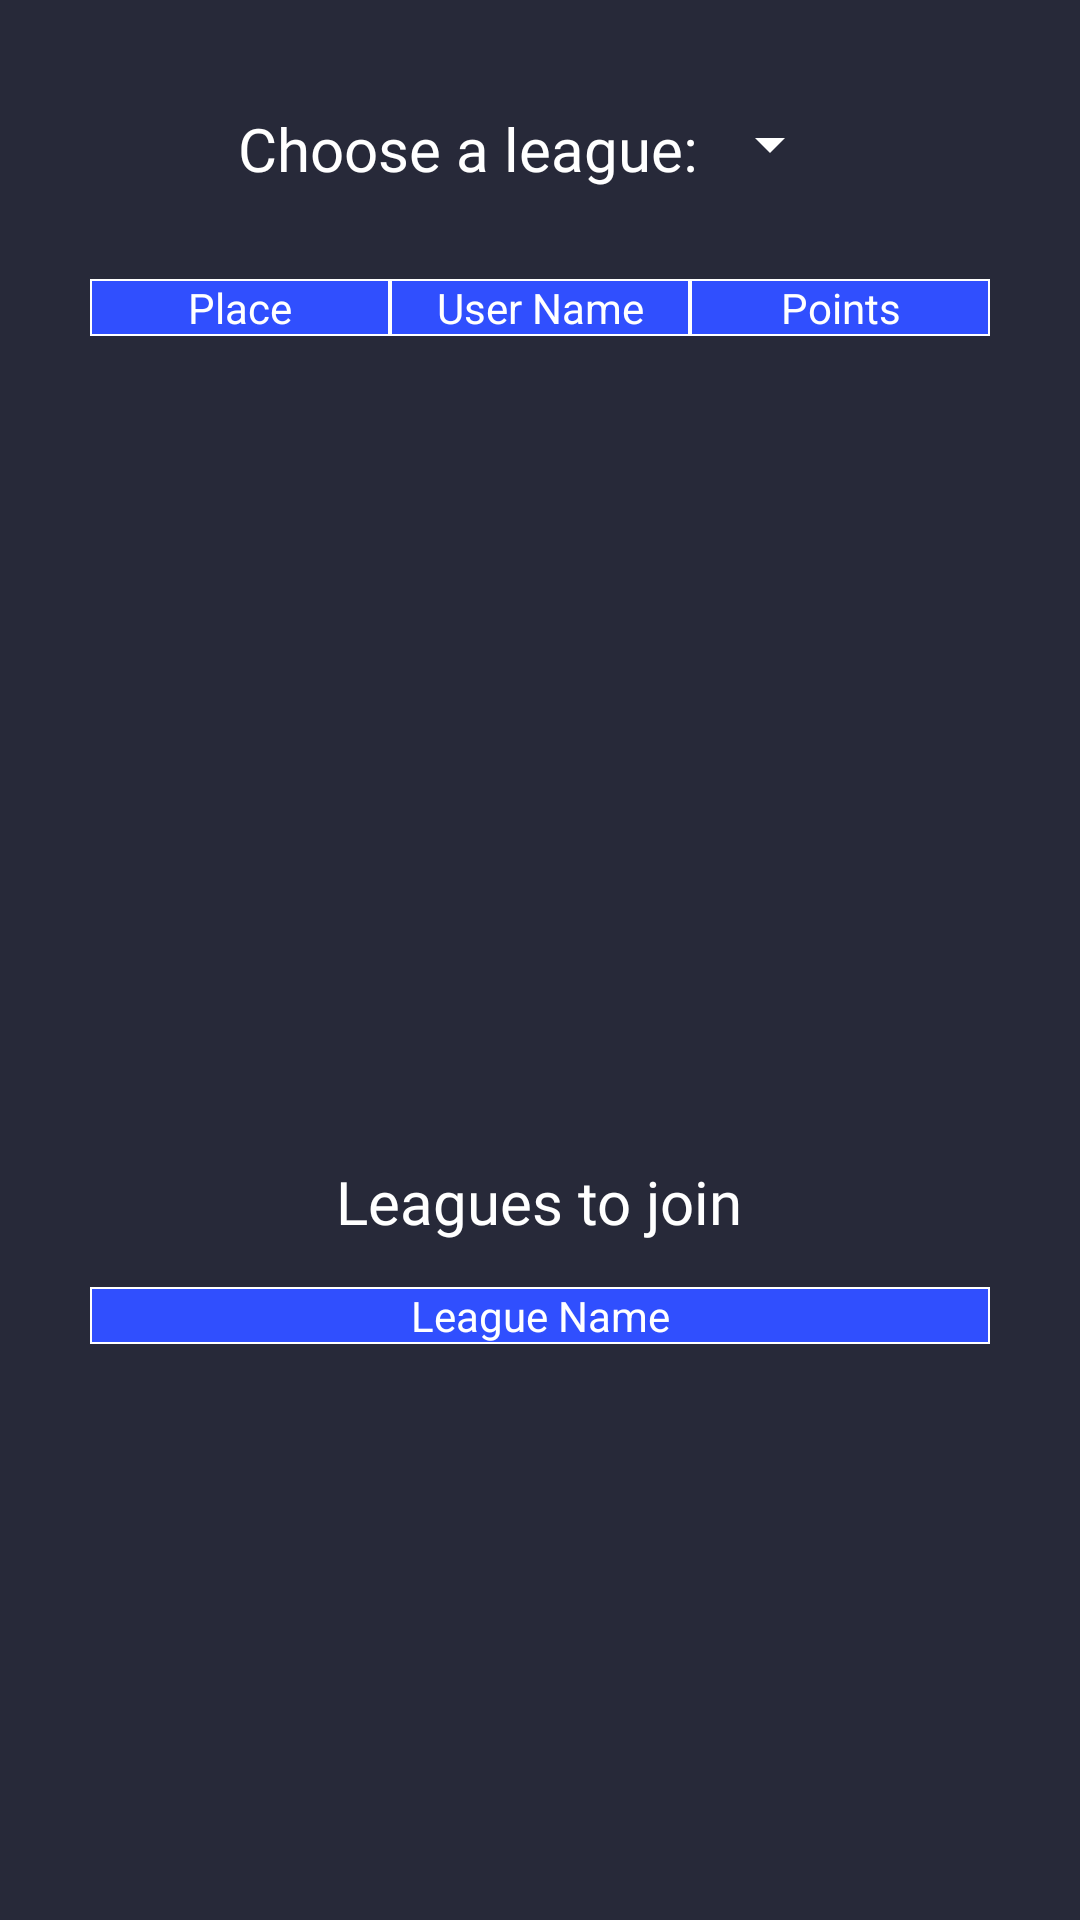

Write the Android layout XML for this screen, with the resource values it uses.
<!-- AndroidManifest.xml: application theme Theme.MaterialComponents.DayNight.NoActionBar -->
<!-- res/layout/fragment_leagues.xml -->
<?xml version="1.0" encoding="utf-8"?>
<RelativeLayout
    xmlns:android="http://schemas.android.com/apk/res/android"
    xmlns:tools="http://schemas.android.com/tools"
    android:layout_width="match_parent"
    android:layout_height="match_parent"
    android:background="@color/appBack"
    tools:context=".Fragments.LeaguesFragment">

    <LinearLayout
        android:id="@+id/upper_LL"
        android:layout_width="wrap_content"
        android:layout_height="wrap_content"
        android:layout_centerHorizontal="true"
        android:layout_marginTop="36dp">

        <TextView
            android:id="@+id/leagues_header"
            android:layout_width="wrap_content"
            android:layout_height="wrap_content"
            android:text="Choose a league:"
            android:textColor="@color/white"
            android:textSize="20sp"
            android:fontFamily="@font/lilita_one"/>

        <androidx.appcompat.widget.AppCompatSpinner
            android:id="@+id/spinner"
            android:layout_width="wrap_content"
            android:layout_height="wrap_content"
            android:backgroundTint="@color/white"
            />

    </LinearLayout>

    <LinearLayout
        android:id="@+id/table_header"
        android:layout_width="match_parent"
        android:layout_height="wrap_content"
        android:layout_below="@id/upper_LL"
        android:layout_marginTop="30dp"
        android:layout_marginHorizontal="30dp"
        android:background="@color/blue_A700">

        <TextView
            android:layout_width="0dp"
            android:layout_height="match_parent"
            android:layout_weight="1"
            android:textColor="@color/white"
            android:background="@drawable/item_border"
            android:gravity="center"
            android:text="Place"/>


        <TextView
            android:layout_width="0dp"
            android:layout_height="match_parent"
            android:layout_weight="1"
            android:background="@drawable/item_border"
            android:textColor="@color/white"
            android:gravity="center"
            android:text="User Name"/>

        <TextView
            android:layout_width="0dp"
            android:layout_height="match_parent"
            android:layout_weight="1"
            android:background="@drawable/item_border"
            android:textColor="@color/white"
            android:gravity="center"
            android:text="Points"/>

    </LinearLayout>

    <androidx.recyclerview.widget.RecyclerView
        android:id="@+id/leagues_frame"
        android:layout_width="match_parent"
        android:layout_below="@id/table_header"
        android:layout_height="250dp"
        tools:listitem="@layout/table_item"
        android:layout_marginHorizontal="30dp"
        android:layout_marginBottom="25dp"/>

    <TextView
        android:id="@+id/join_header"
        android:layout_width="wrap_content"
        android:layout_height="wrap_content"
        android:layout_below="@id/leagues_frame"
        android:layout_centerHorizontal="true"
        android:layout_marginStart="15dp"
        android:layout_marginBottom="15dp"
        android:fontFamily="@font/lilita_one"
        android:text="Leagues to join"
        android:textColor="@color/white"
        android:textSize="20sp" />

    <LinearLayout
        android:id="@+id/table_header_2"
        android:layout_width="match_parent"
        android:layout_height="wrap_content"
        android:layout_below="@id/join_header"
        android:layout_marginHorizontal="30dp"
        android:background="@color/blue_A700">

        <TextView
            android:layout_width="0dp"
            android:layout_height="match_parent"
            android:layout_weight="3"
            android:background="@drawable/item_border"
            android:textColor="@color/white"
            android:gravity="center"
            android:text="League Name"/>

    </LinearLayout>

    <androidx.recyclerview.widget.RecyclerView
        android:id="@+id/leagues_to_join"
        android:layout_width="match_parent"
        android:layout_below="@id/table_header_2"
        android:layout_height="200dp"
        tools:listitem="@layout/ranking_item"
        android:layout_marginHorizontal="30dp"/>

    <androidx.appcompat.widget.AppCompatButton
        android:id="@+id/BTN_join"
        android:layout_width="wrap_content"
        android:layout_height="wrap_content"
        android:text="Join League"
        android:fontFamily="@font/lilita_one"
        android:textAllCaps="false"
        android:textColor="@color/white"
        android:backgroundTint="@color/blue_A700"
        android:layout_below="@id/leagues_to_join"
        android:layout_marginTop="8dp"
        android:enabled="false"
        android:layout_alignParentEnd="true"
        android:layout_marginEnd="30dp"/>

</RelativeLayout>
<!-- res/layout/table_item.xml (included above) -->
<?xml version="1.0" encoding="utf-8"?>
<RelativeLayout xmlns:android="http://schemas.android.com/apk/res/android"
    android:layout_width="match_parent"
    android:layout_height="wrap_content"
    android:background="@color/navy_A700">

    <LinearLayout
        android:layout_width="match_parent"
        android:layout_height="65dp"
        android:elevation="4dp">

        <TextView
            android:id="@+id/place_section"
            android:layout_width="0dp"
            android:gravity="center"
            android:text="no."
            android:textColor="@color/white"
            android:background="@drawable/item_border"
            android:layout_height="match_parent"
            android:layout_weight="1"/>

        <TextView
            android:id="@+id/teamname_section"
            android:layout_width="0dp"
            android:layout_height="match_parent"
            android:textColor="@color/white"
            android:background="@drawable/item_border"
            android:text="name"
            android:gravity="center"
            android:layout_weight="1"/>

        <TextView
            android:id="@+id/points_section"
            android:layout_width="0dp"
            android:layout_height="match_parent"
            android:textColor="@color/white"
            android:background="@drawable/item_border"
            android:text="pts"
            android:gravity="center"
            android:layout_weight="1"/>

    </LinearLayout>

</RelativeLayout>
<!-- res/layout/ranking_item.xml (included above) -->
<?xml version="1.0" encoding="utf-8"?>
<RelativeLayout xmlns:android="http://schemas.android.com/apk/res/android"
    android:layout_width="match_parent"
    android:layout_height="match_parent"
    android:background="@color/navy_A700">

    <LinearLayout
        android:layout_width="match_parent"
        android:layout_height="55dp"
        android:elevation="4dp">

        <TextView
            android:id="@+id/name_section"
            android:layout_width="0dp"
            android:gravity="center"
            android:text="name"
            android:textColor="@color/white"
            android:background="@drawable/item_border"
            android:layout_height="match_parent"
            android:layout_weight="3"/>

        <TextView
            android:id="@+id/points_section"
            android:layout_width="0dp"
            android:layout_height="match_parent"
            android:textColor="@color/white"
            android:background="@drawable/item_border"
            android:text="no."
            android:gravity="center"
            android:layout_weight="1"/>

    </LinearLayout>

</RelativeLayout>
<!-- resources referenced by this layout -->
<resources>
  <color name="appBack">#272939</color>
  <color name="blue_A700">#304FFE</color>
  <color name="navy_A700">#1B2350</color>
  <color name="white">#FFFFFFFF</color>
  <!-- drawable item_border (drawable) -->
  <?xml version="1.0" encoding="utf-8"?>
  <shape xmlns:android="http://schemas.android.com/apk/res/android">
  
      <stroke android:width="0.75dp" android:color="@color/white"/>
  </shape>
</resources>
